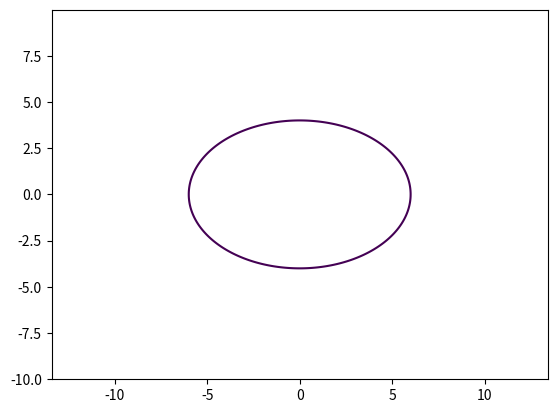

The script that saved this image:
import matplotlib.pyplot as plt
import numpy as np 

def elips_plotter(a = 6, b = 4):
    
    x = np.arange(-10, 10, 0.01)
    y = np.arange(-10, 10, 0.01)

    X, Y = np.meshgrid(x, y)

    fxy = X**2/a**2 + Y**2/b**2

    plt.contour(X, Y, fxy, levels = [1])
    plt.axis('equal')

    plt.savefig('fig_task3.png')

if __name__ == '__main__':
	elips_plotter() 